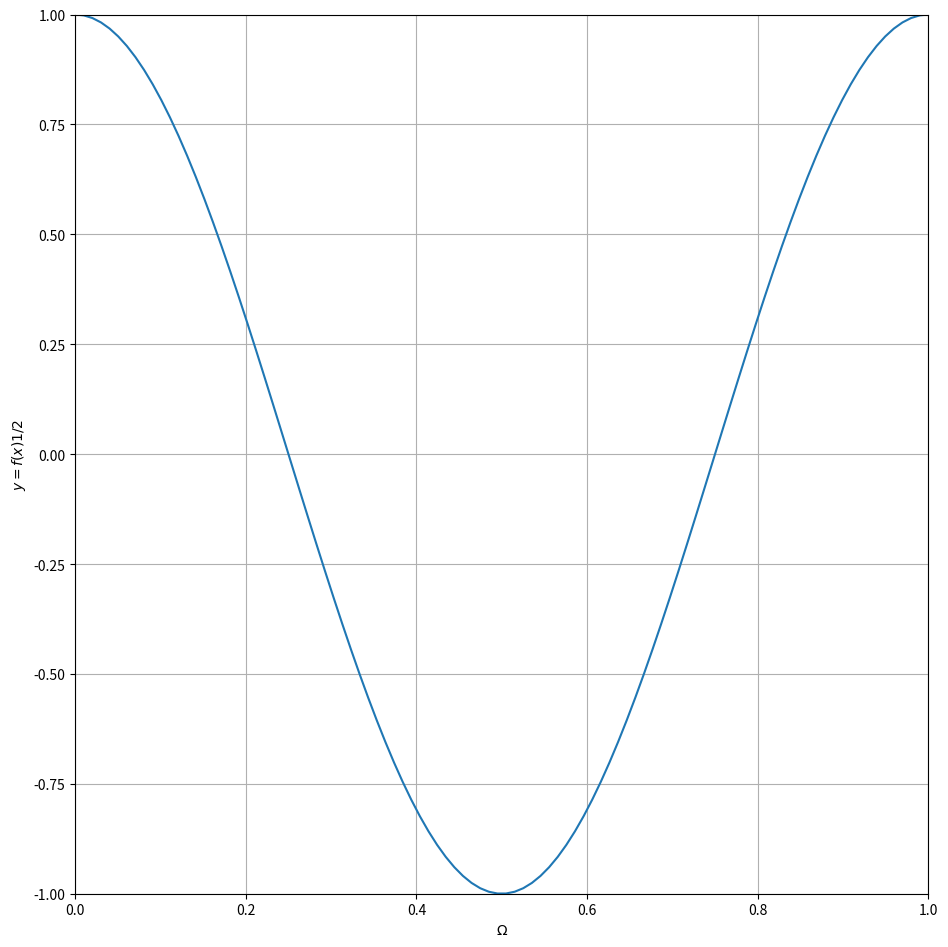

Write Python code to recreate this figure.
import matplotlib.pyplot as plt
import matplotlib.ticker as ticker
import numpy as np
import scipy
nx = 100
xmax = 1
x = np.linspace(0,xmax,nx)
y = np.cos(2*np.pi*x)
fig = plt.subplots(figsize=(10, 10), tight_layout=True)
plt.rcParams["font.family"] = 'serif'
plt.rcParams.update({'font.size': 24})
plt.rcParams['text.usetex'] = True
plt.plot(x,y, lw = 1.5)
plt.xlim(x[0],x[-1])
plt.ylim(-1,1)
plt.xlabel("$\Omega$")
plt.ylabel("$y = f(x) 1/2$")
plt.grid()
plt.show()
x = np.linspace(0,1,100)
y = np.sin(2*np.pi*x)

fig = plt.subplots(figsize=(13,7), layout='constrained')
ax = plt.gca()
ax.xaxis.set_major_locator(ticker.MultipleLocator(1/12))
ax.xaxis.set_minor_locator(ticker.MultipleLocator(1/36))
ax.xaxis.set_ticks_position('bottom')
ax.yaxis.set_major_locator(ticker.MultipleLocator(0.5))
ax.yaxis.set_minor_locator(ticker.MultipleLocator(0.25))
ax.yaxis.set_ticks_position('left')
ax.tick_params(which='major', width=1, length=5)
ax.tick_params(which='minor', width=1, length=5)
ax.tick_params(axis='x', color='m', length=10, direction='out', width=2, labelcolor='g', grid_color='b')
ax.tick_params(axis='y', color='k', length=10, direction='out', width=2, labelcolor='k', grid_color='gray')
ax.set_xticks([0,0.083,0.167,0.25,1/3,0.417,0.5,0.583,2/3,0.75,0.833,0.917,1]) 
ax.set_xticklabels(["",r'$\frac{\pi}{6}$',r'$\frac{\pi}{3}$',r'$\frac{\pi}{2}$',r'$\frac{2\pi}{3}$',r'$\frac{5\pi}{6}$', '$\pi$',r'$\frac{7\pi}{6}$',r'$\frac{4\pi}{3}$', r'$\frac{3}{2}\pi$',r'$\frac{5\pi}{3}$',r'$\frac{11\pi}{6}$',r'$2\pi$'])
# ax.spines['left'].set_position('center')
ax.spines['bottom'].set_position('center')
ax.spines['top'].set_visible(False)
ax.spines['right'].set_visible(False)
# ax.spines['bottom'].set_visible(False)
# ax.spines['left'].set_visible(False)
plt.plot(x,y)
# plt.hlines(0, 0, x[-1], colors="k", linestyles='solid', label='-')
plt.xlim(0,1)
# plt.grid()
plt.show()
